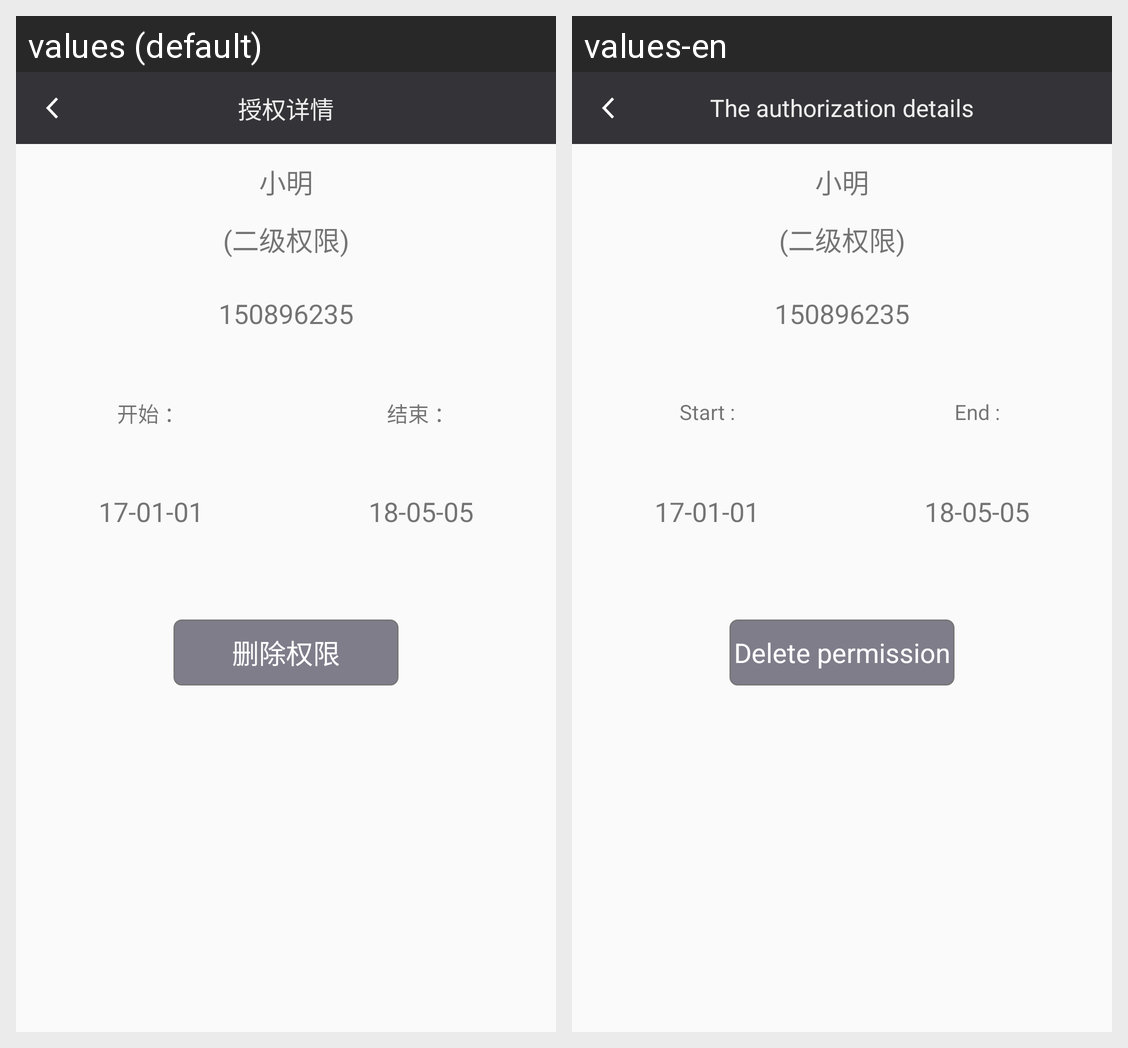

The Android screen above is rendered under two locales of the same app. Produce the string resources it draws, with the default and per-locale values.
Android screen res/layout/activity_authorization_details.xml rendered under 2 locales, left to right: values (default), values-en. Device: Nexus 5 (rendered at 1080×1920; each locale shown at half size, 540×960, under a caption strip naming it); theme Theme.AppCompat.Light.NoActionBar.
Strings drawn on this screen, with the default value and each locale's value (text and hints the layout hard-codes, and strings that could not be matched under every locale, appear in the picture but are not listed):

Authorization_details
  values: 授权详情
  values-en: The authorization details

start
  values: 开始 ：
  values-en: Start :

end
  values: 结束 ：
  values-en: End :

delete_permission
  values: 删除权限
  values-en: Delete permission
